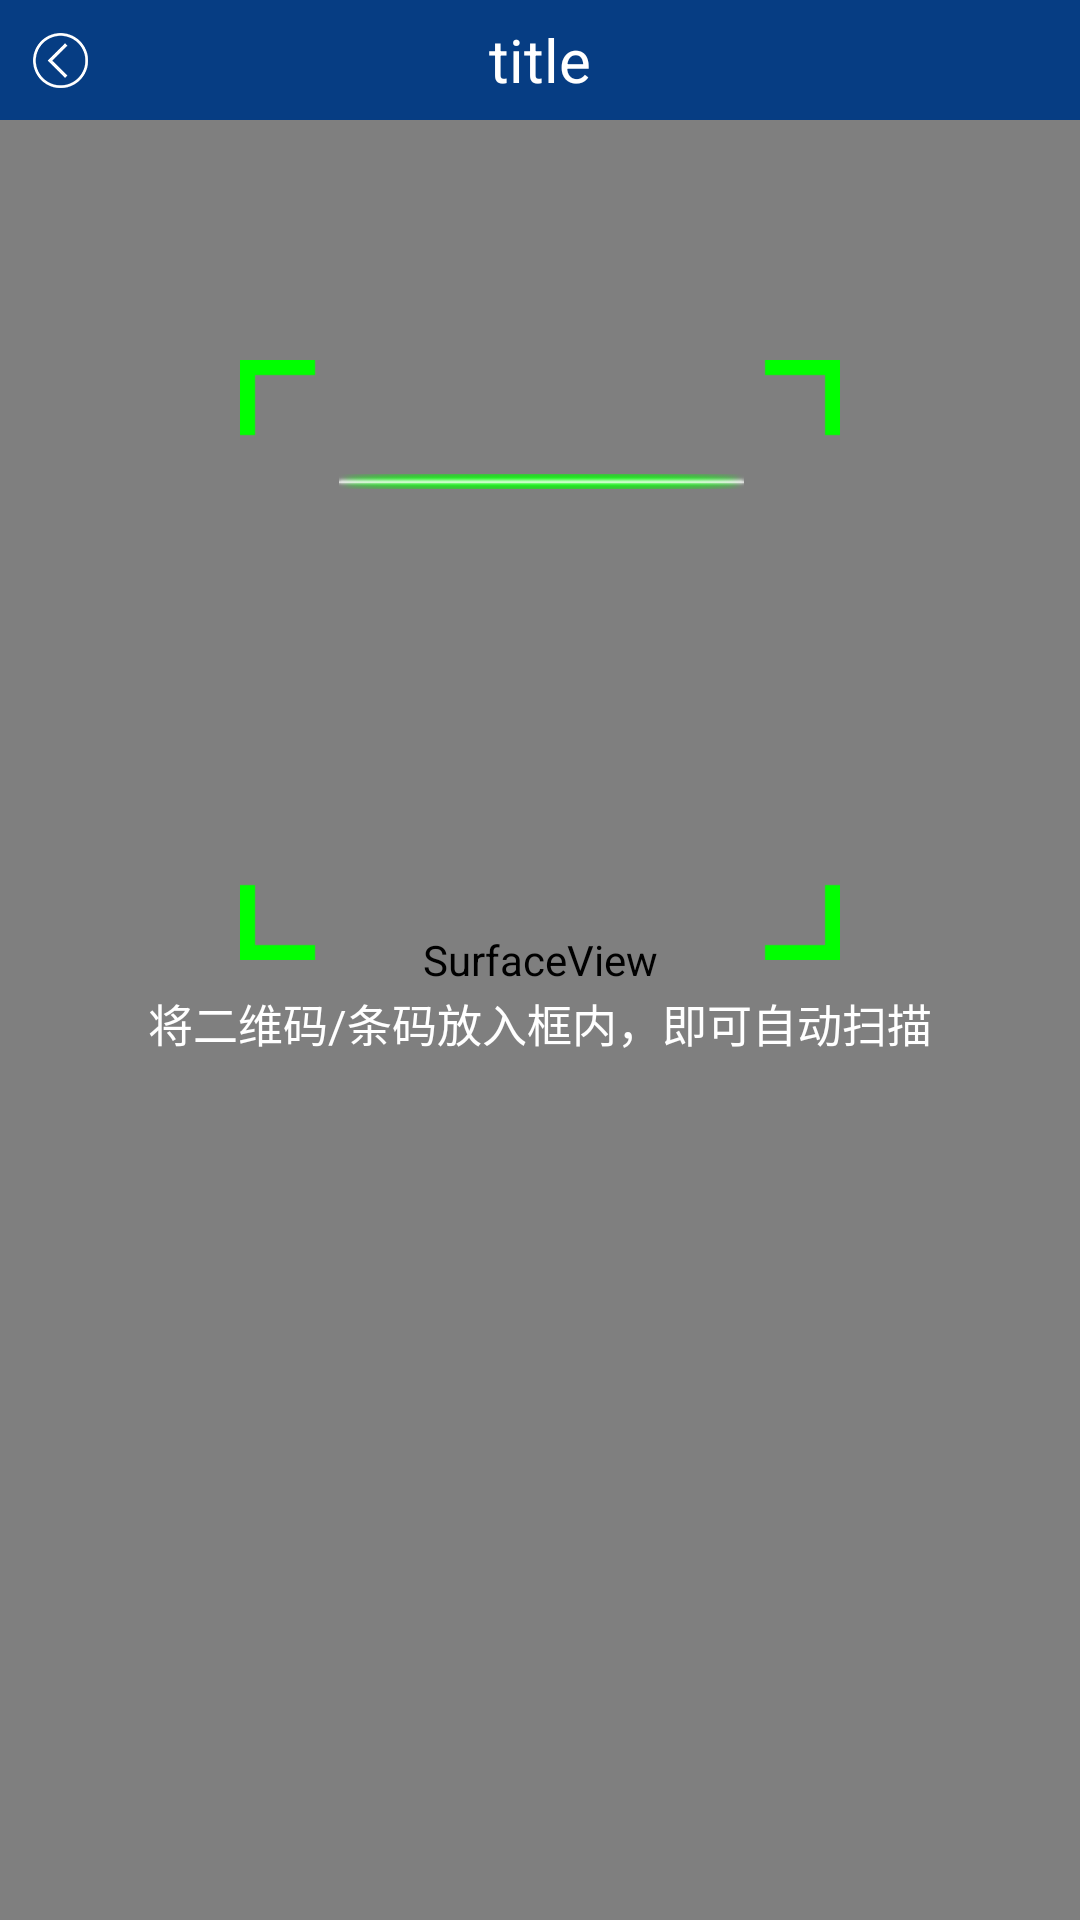

Layout XML and referenced resources for this Android screen:
<!-- AndroidManifest.xml: application theme AppBaseTheme -->
<!-- res/layout/activity_capture.xml -->
<?xml version="1.0" encoding="utf-8"?>
<RelativeLayout xmlns:android="http://schemas.android.com/apk/res/android"
                android:layout_width="match_parent"
                android:layout_height="match_parent"
                android:background="@android:color/transparent"
                android:orientation="vertical">

    <SurfaceView
        android:id="@+id/capture_preview"
        android:layout_width="match_parent"
        android:layout_height="match_parent" />

    <RelativeLayout
        android:id="@+id/capture_container"
        android:layout_width="match_parent"
        android:layout_height="match_parent">

        <include
            android:id="@+id/title_body"
            layout="@layout/title_image_text_image"/>

        <ImageView
            android:id="@+id/capture_mask_top"
            android:layout_width="match_parent"
            android:layout_height="80dp"
            android:layout_below="@+id/title_body"
            android:background="@drawable/shadow" />

        <RelativeLayout
            android:id="@+id/capture_crop_view"
            android:layout_width="200dp"
            android:layout_height="200dp"
            android:layout_below="@id/capture_mask_top"
            android:layout_centerHorizontal="true"
            android:background="@drawable/qr_code_bg">

            <ImageView
                android:id="@+id/capture_scan_line"
                android:layout_width="match_parent"
                android:layout_height="wrap_content"
                android:layout_alignParentTop="true"
                android:layout_marginBottom="5dp"
                android:layout_marginTop="5dp"
                android:src="@drawable/scan_line" />

        </RelativeLayout>

        <ImageView
            android:id="@+id/capture_mask_bottom"
            android:layout_width="match_parent"
            android:layout_height="wrap_content"
            android:layout_alignParentBottom="true"
            android:layout_below="@id/capture_crop_view"
            android:background="@drawable/shadow"/>

        <ImageView
            android:layout_width="wrap_content"
            android:layout_height="match_parent"
            android:layout_above="@id/capture_mask_bottom"
            android:layout_alignParentLeft="true"
            android:layout_below="@id/capture_mask_top"
            android:layout_toLeftOf="@id/capture_crop_view"
            android:background="@drawable/shadow" />

        <ImageView
            android:layout_width="wrap_content"
            android:layout_height="match_parent"
            android:layout_above="@id/capture_mask_bottom"
            android:layout_alignParentRight="true"
            android:layout_below="@id/capture_mask_top"
            android:layout_toRightOf="@id/capture_crop_view"
            android:background="@drawable/shadow" />

        <TextView
            android:layout_width="wrap_content"
            android:layout_height="wrap_content"
            android:layout_marginTop="@dimen/marginTop10"
            android:layout_centerHorizontal="true"
            android:layout_below="@+id/capture_crop_view"
            android:text="@string/sweep_string"
            android:textColor="@color/white"
            android:textSize="@dimen/content_text_size"/>

    </RelativeLayout>

</RelativeLayout>
<!-- res/layout/title_image_text_image.xml (included above) -->
<?xml version="1.0" encoding="utf-8"?>
<LinearLayout xmlns:android="http://schemas.android.com/apk/res/android"
              android:orientation="horizontal"
              android:layout_width="match_parent"
              android:layout_height="@dimen/title_height"
    android:background="@color/main_color">

    <ImageView
        android:id="@+id/back"
        android:layout_width="@dimen/title_height"
        android:layout_height="match_parent"
        android:scaleType="center"
        android:src="@mipmap/ic_cancle"/>

    <TextView
        android:id="@+id/title"
        android:layout_width="0dp"
        android:layout_height="match_parent"
        android:layout_weight="1"
        android:gravity="center"
        android:textSize="@dimen/title_text_size"
        android:textColor="@color/white"
        android:text="title"/>

    <ImageView
        android:id="@+id/menu"
        android:layout_width="@dimen/title_height"
        android:layout_height="match_parent"
        android:scaleType="center"
        android:src="@mipmap/ic_menu"
        android:visibility="invisible"/>

</LinearLayout>
<!-- resources referenced by this layout -->
<resources>
  <color name="main_color">#FF063d83</color>
  <color name="white">#FFFFFFFF</color>
  <dimen name="content_text_size">15sp</dimen>
  <dimen name="marginTop10">10dp</dimen>
  <dimen name="title_height">40dp</dimen>
  <dimen name="title_text_size">20sp</dimen>
  <!-- drawable scan_line: png bitmap (drawable-xhdpi, 2154 bytes) -->
  <!-- mipmap ic_cancle: png bitmap (mipmap-xhdpi, 16300 bytes) -->
  <!-- mipmap ic_menu: png bitmap (mipmap-xhdpi, 377 bytes) -->
  <string name="sweep_string">将二维码/条码放入框内，即可自动扫描</string>
  <style name="AppBaseTheme" parent="Theme.AppCompat.Light.NoActionBar">
          
          <item name="colorPrimary">@color/main_color</item>
          <item name="colorPrimaryDark">@color/main_color</item>
          <item name="colorAccent">@color/main_color</item>
          <item name="android:textColorLink">@color/main_color</item>
          <item name="android:textColor">@color/text_content_color</item>
          <item name="android:editTextColor">@color/text_content_color</item>
          <item name="android:textColorHint">@color/text_hint_color</item>
          <item name="actionBarPopupTheme">@style/ThemeOverlay.AppCompat.Dark</item>
          <item name="android:windowBackground">@android:color/white</item>
      </style>
  <color name="text_content_color">#ff5d646f</color>
  <color name="text_hint_color">#FFCCCCCC</color>
</resources>
